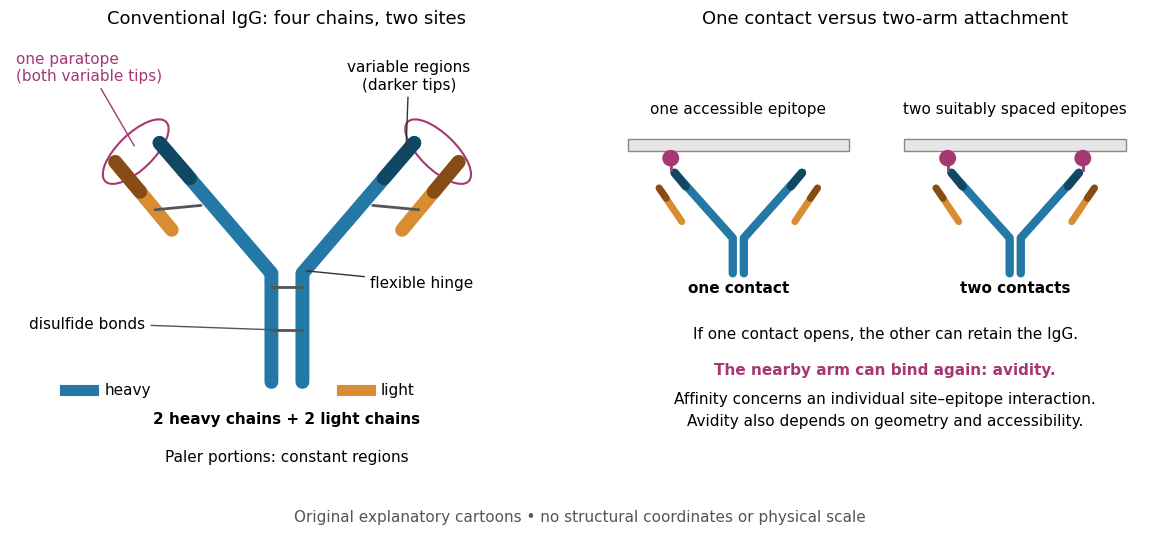

Source code (Python): (Note: this script raises an exception after producing the figure.)
"""Original IgG chain and binding cartoons; Python 3.14, matplotlib 3.10.7.

Run from _media; writes the matching PNG to the current working directory.
"""
from pathlib import Path
import matplotlib.pyplot as plt
from matplotlib.patches import Ellipse, Rectangle, Circle

HEAVY, LIGHT = '#2478a5', '#da8c32'
VH, VL, EPITOPE = '#104762', '#864c16', '#a53773'
plt.rcParams.update({'font.size': 11, 'font.family': 'DejaVu Sans'})
fig, (architecture, binding) = plt.subplots(1, 2, figsize=(12, 5.5), facecolor='white')
fig.subplots_adjust(left=.025, right=.985, top=.91, bottom=.12, wspace=.08)
for ax in (architecture, binding):
    ax.set(xlim=(0, 10), ylim=(0, 8)); ax.axis('off')

def segment(ax, points, color, width=10):
    ax.plot(*zip(*points), color=color, lw=width, solid_capstyle='round')

architecture.set_title('Conventional IgG: four chains, two sites', fontsize=13, pad=12)
for sign in (-1, 1):
    x = 5 + sign*.28
    segment(architecture, [(x, 1.7), (x, 3.7), (5+sign*2.3, 6.1)], HEAVY)
    segment(architecture, [(5+sign*1.75, 5.45), (5+sign*2.3, 6.1)], VH)
    segment(architecture, [(5+sign*2.08, 4.5), (5+sign*3.1, 5.75)], LIGHT)
    segment(architecture, [(5+sign*2.65, 5.2), (5+sign*3.1, 5.75)], VL)
    architecture.add_patch(Ellipse((5+sign*2.73, 5.94), 1.55, .65,
                                    angle=-sign*45, fill=False, lw=1.5, ec=EPITOPE))
    # Heavy/light disulfide symbol joins the neighboring chains.
    segment(architecture, [(5+sign*1.55, 4.95), (5+sign*2.38, 4.87)], '#555555', 2)
for y in (2.65, 3.45):
    segment(architecture, [(4.72, y), (5.28, y)], '#555555', 2)
architecture.annotate('one paratope\n(both variable tips)', xy=(2.27, 6.0), xytext=(.1, 7.25),
                      arrowprops={'arrowstyle': '-', 'color': EPITOPE}, ha='left', color=EPITOPE)
architecture.annotate('variable regions\n(darker tips)', xy=(7.15, 5.95), xytext=(7.2, 7.1),
                      arrowprops={'arrowstyle': '-', 'color': '#333333'}, ha='center')
architecture.annotate('flexible hinge', xy=(5.3, 3.75), xytext=(6.5, 3.45),
                      arrowprops={'arrowstyle': '-', 'color': '#333333'}, ha='left')
architecture.annotate('disulfide bonds', xy=(5, 2.65), xytext=(.35, 2.7),
                      arrowprops={'arrowstyle': '-', 'color': '#555555'}, ha='left')
architecture.text(5, .95, '2 heavy chains + 2 light chains', ha='center', weight='bold')
architecture.text(5, .25, 'Paler portions: constant regions', ha='center')
for x, color, label in ((1.0, HEAVY, 'heavy'), (6.0, LIGHT, 'light')):
    architecture.plot([x, x+.5], [1.55, 1.55], lw=8, color=color)
    architecture.text(x+.7, 1.55, label, va='center')

binding.set_title('One contact versus two-arm attachment', fontsize=13, pad=12)

def attached_igg(ax, cx, cy, two):
    for sign in (-1, 1):
        segment(ax, [(cx+sign*.1, cy), (cx+sign*.1, cy+.65),
                     (cx+sign*1.15, cy+1.85)], HEAVY, 6)
        segment(ax, [(cx+sign*.95, cy+1.6), (cx+sign*1.15, cy+1.85)], VH, 6)
        segment(ax, [(cx+sign*1.02, cy+.95), (cx+sign*1.43, cy+1.57)], LIGHT, 5)
        segment(ax, [(cx+sign*1.3, cy+1.38), (cx+sign*1.43, cy+1.57)], VL, 5)
    ax.add_patch(Rectangle((cx-2, cy+2.25), 4, .22, fc='#e6e6e6', ec='#888888'))
    for sign in ((-1, 1) if two else (-1,)):
        ax.add_patch(Circle((cx+sign*1.22, cy+2.12), .14, fc=EPITOPE, ec=EPITOPE))
        ax.plot([cx+sign*1.22, cx+sign*1.22], [cy+1.9, cy+2.05], color=EPITOPE, lw=2)

attached_igg(binding, 2.35, 3.7, False)
attached_igg(binding, 7.35, 3.7, True)
binding.text(2.35, 6.65, 'one accessible epitope', ha='center')
binding.text(7.35, 6.65, 'two suitably spaced epitopes', ha='center')
binding.text(2.35, 3.35, 'one contact', ha='center', weight='bold')
binding.text(7.35, 3.35, 'two contacts', ha='center', weight='bold')
binding.text(5, 2.5, 'If one contact opens, the other can retain the IgG.', ha='center')
binding.text(5, 1.85, 'The nearby arm can bind again: avidity.', ha='center', color=EPITOPE, weight='bold')
binding.text(5, .9, 'Affinity concerns an individual site–epitope interaction.\nAvidity also depends on geometry and accessibility.', ha='center', linespacing=1.6)
fig.text(.5, .035, 'Original explanatory cartoons • no structural coordinates or physical scale', ha='center', color='#555555')
fig.savefig(Path.cwd() / (Path(__file__).stem + '.png'), dpi=110, facecolor='white', transparent=False)
plt.close(fig)
